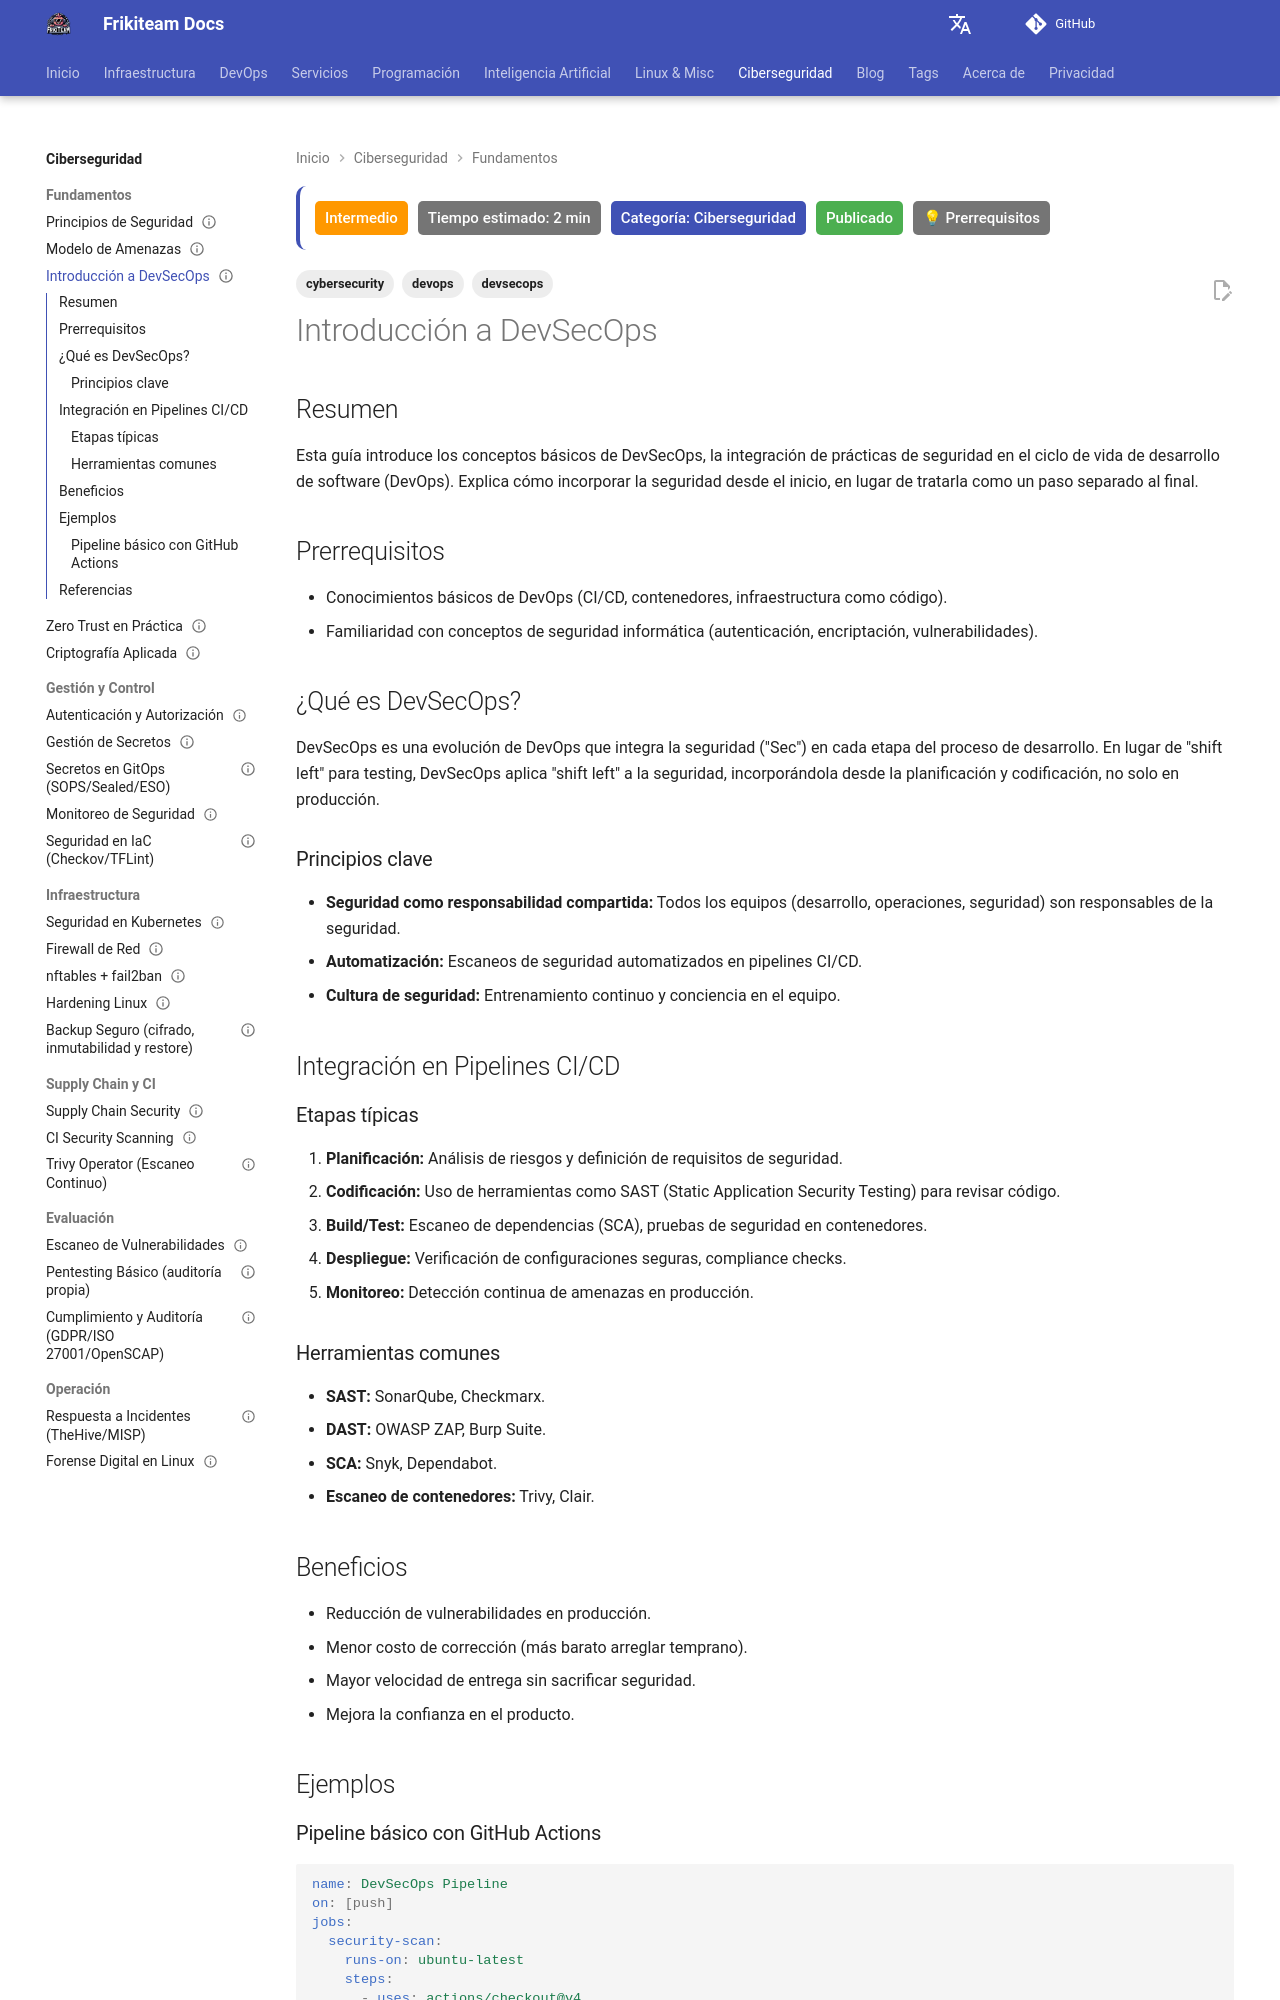

repository: rasty94/Frikiteam-docs · page: doc/cybersecurity/introduccion_devsecops/index.html · generator: mkdocs

---
title: "Introducción a Ciberseguridad en DevOps"
description: "Fundamentos de DevSecOps: cómo integrar la seguridad en cada fase del ciclo de vida sin frenar los despliegues."
tags: ['cybersecurity', 'devsecops', 'devops']
updated: 2026-10-11
difficulty: intermediate
estimated_time: 2 min
category: Ciberseguridad
status: published
last_reviewed: 2026-10-11
prerequisites:
  - "Conocimientos básicos de DevOps"
  - "Linux intermedio"
reviewers: ["@rasty94"]
contributors: ["@rasty94"]
---

## Resumen

Esta guía introduce los conceptos básicos de DevSecOps, la integración de prácticas de seguridad en el ciclo de vida de desarrollo de software (DevOps). Explica cómo incorporar la seguridad desde el inicio, en lugar de tratarla como un paso separado al final.

## Prerrequisitos

- Conocimientos básicos de DevOps (CI/CD, contenedores, infraestructura como código).
- Familiaridad con conceptos de seguridad informática (autenticación, encriptación, vulnerabilidades).

## ¿Qué es DevSecOps?

DevSecOps es una evolución de DevOps que integra la seguridad ("Sec") en cada etapa del proceso de desarrollo. En lugar de "shift left" para testing, DevSecOps aplica "shift left" a la seguridad, incorporándola desde la planificación y codificación, no solo en producción.

### Principios clave

- **Seguridad como responsabilidad compartida:** Todos los equipos (desarrollo, operaciones, seguridad) son responsables de la seguridad.
- **Automatización:** Escaneos de seguridad automatizados en pipelines CI/CD.
- **Cultura de seguridad:** Entrenamiento continuo y conciencia en el equipo.

## Integración en Pipelines CI/CD

### Etapas típicas

1. **Planificación:** Análisis de riesgos y definición de requisitos de seguridad.
2. **Codificación:** Uso de herramientas como SAST (Static Application Security Testing) para revisar código.
3. **Build/Test:** Escaneo de dependencias (SCA), pruebas de seguridad en contenedores.
4. **Despliegue:** Verificación de configuraciones seguras, compliance checks.
5. **Monitoreo:** Detección continua de amenazas en producción.

### Herramientas comunes

- **SAST:** SonarQube, Checkmarx.
- **DAST:** OWASP ZAP, Burp Suite.
- **SCA:** Snyk, Dependabot.
- **Escaneo de contenedores:** Trivy, Clair.

## Beneficios

- Reducción de vulnerabilidades en producción.
- Menor costo de corrección (más barato arreglar temprano).
- Mayor velocidad de entrega sin sacrificar seguridad.
- Mejora la confianza en el producto.

## Ejemplos
